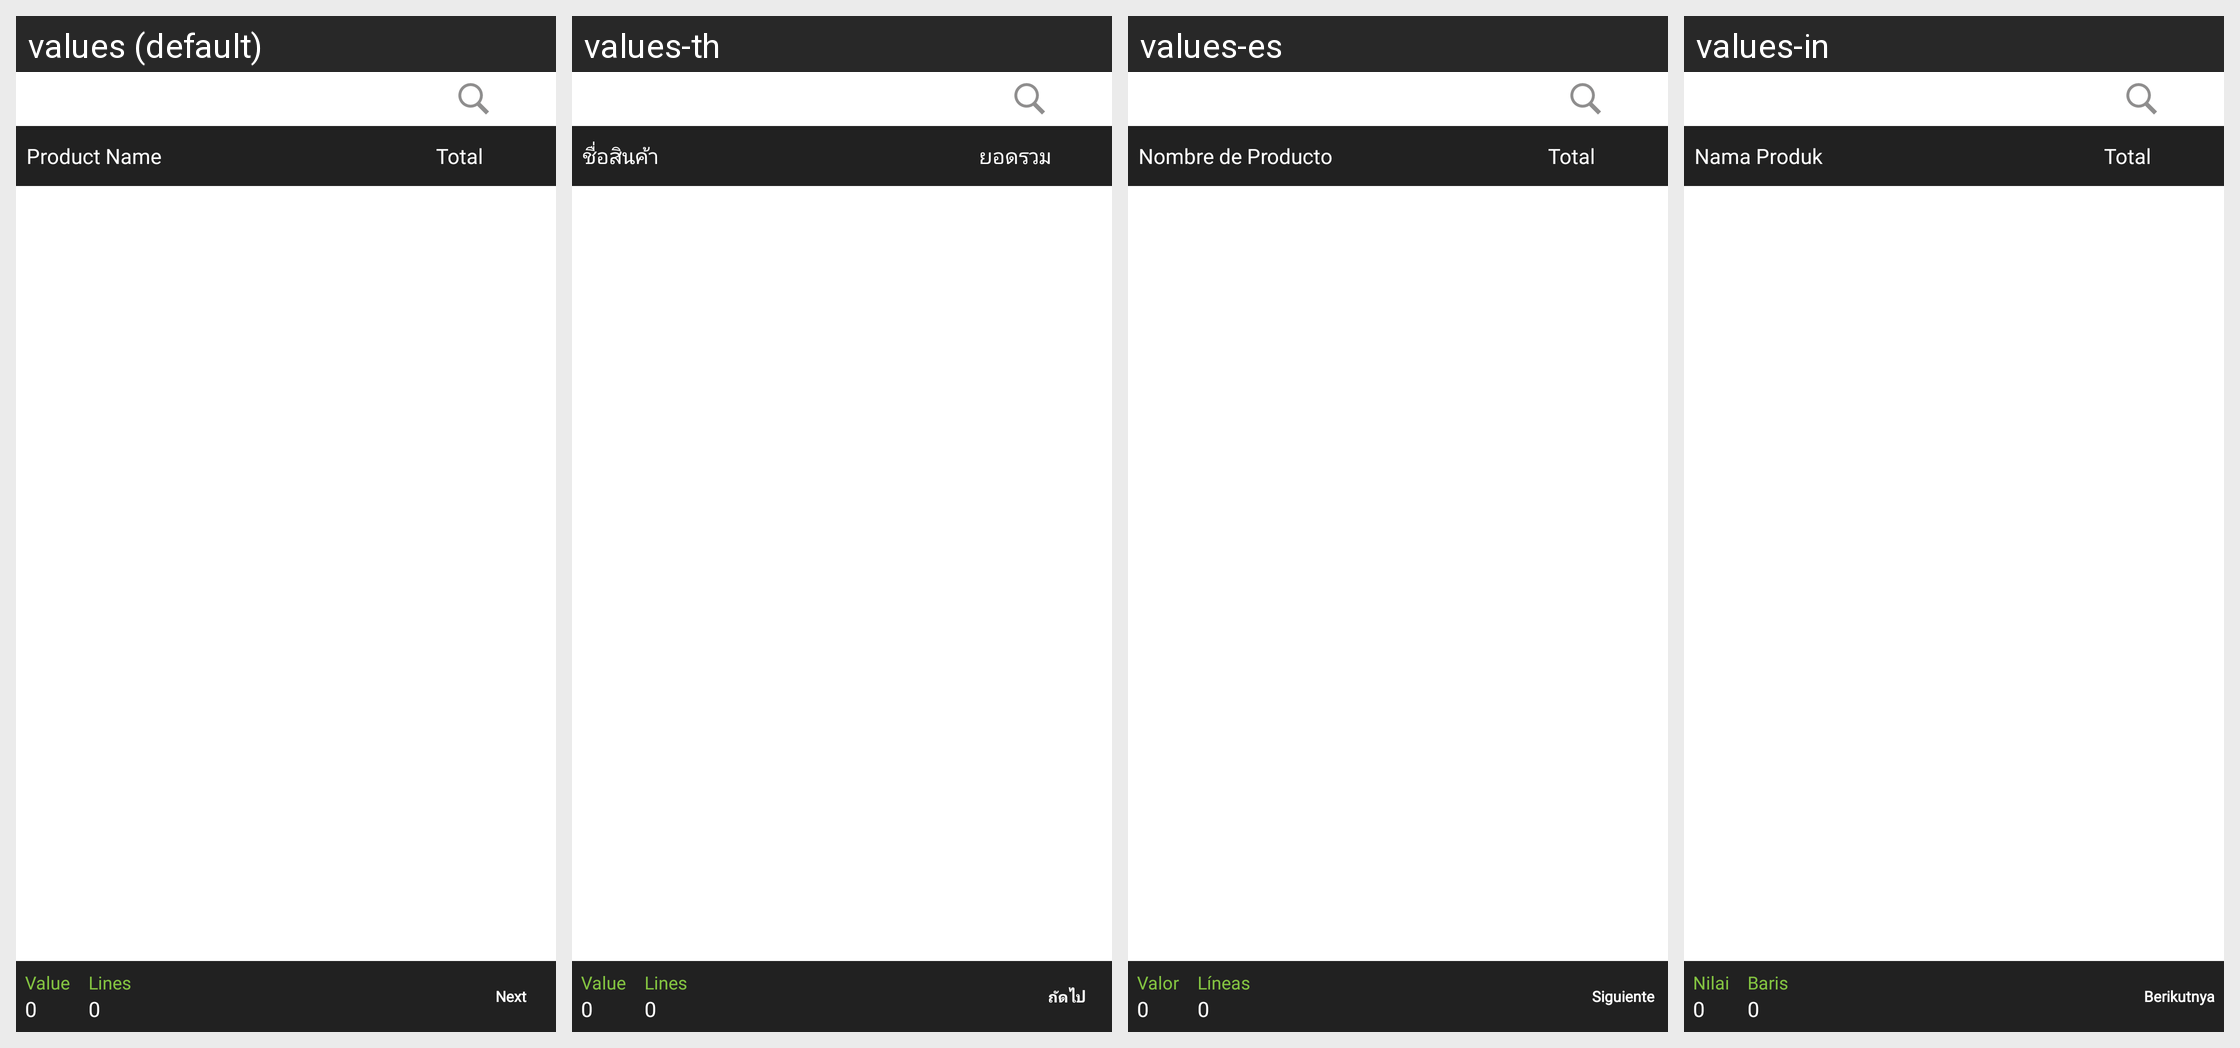

This grid shows one Android layout under several languages. Give, for every string resource on the screen, its name, the default text and each shown locale's text.
Android screen res/layout/fragment_salesreturn_header.xml rendered under 4 locales, left to right: values (default), values-th, values-es, values-in. Device: Nexus 5 (rendered at 1080×1920; each locale shown at half size, 540×960, under a caption strip naming it); theme MVPTheme.Blue.
Other locales in the repository, not shown: values-ar, values-fr, values-lo, values-tr, values-vi, values-zh.
Strings drawn on this screen, with the default value and each locale's value (text and hints the layout hard-codes, and strings that could not be matched under every locale, appear in the picture but are not listed):

product_name
  values: Product Name
  values-th: ชื่อสินค้า
  values-es: Nombre de Producto
  values-in: Nama Produk

total
  values: Total
  values-th: ยอดรวม
  values-es: Total
  values-in: Total

order_volume
  values: Value
  values-th: Value
  values-es: Valor
  values-in: Nilai

zero
  values: 0
  values-th: 0  [not translated; the default value is used]
  values-es: 0  [not translated; the default value is used]
  values-in: 0  [not translated; the default value is used]

lines
  values: Lines
  values-th: Lines
  values-es: Líneas
  values-in: Baris

next
  values: Next
  values-th: ถัดไป
  values-es: Siguiente
  values-in: Berikutnya
